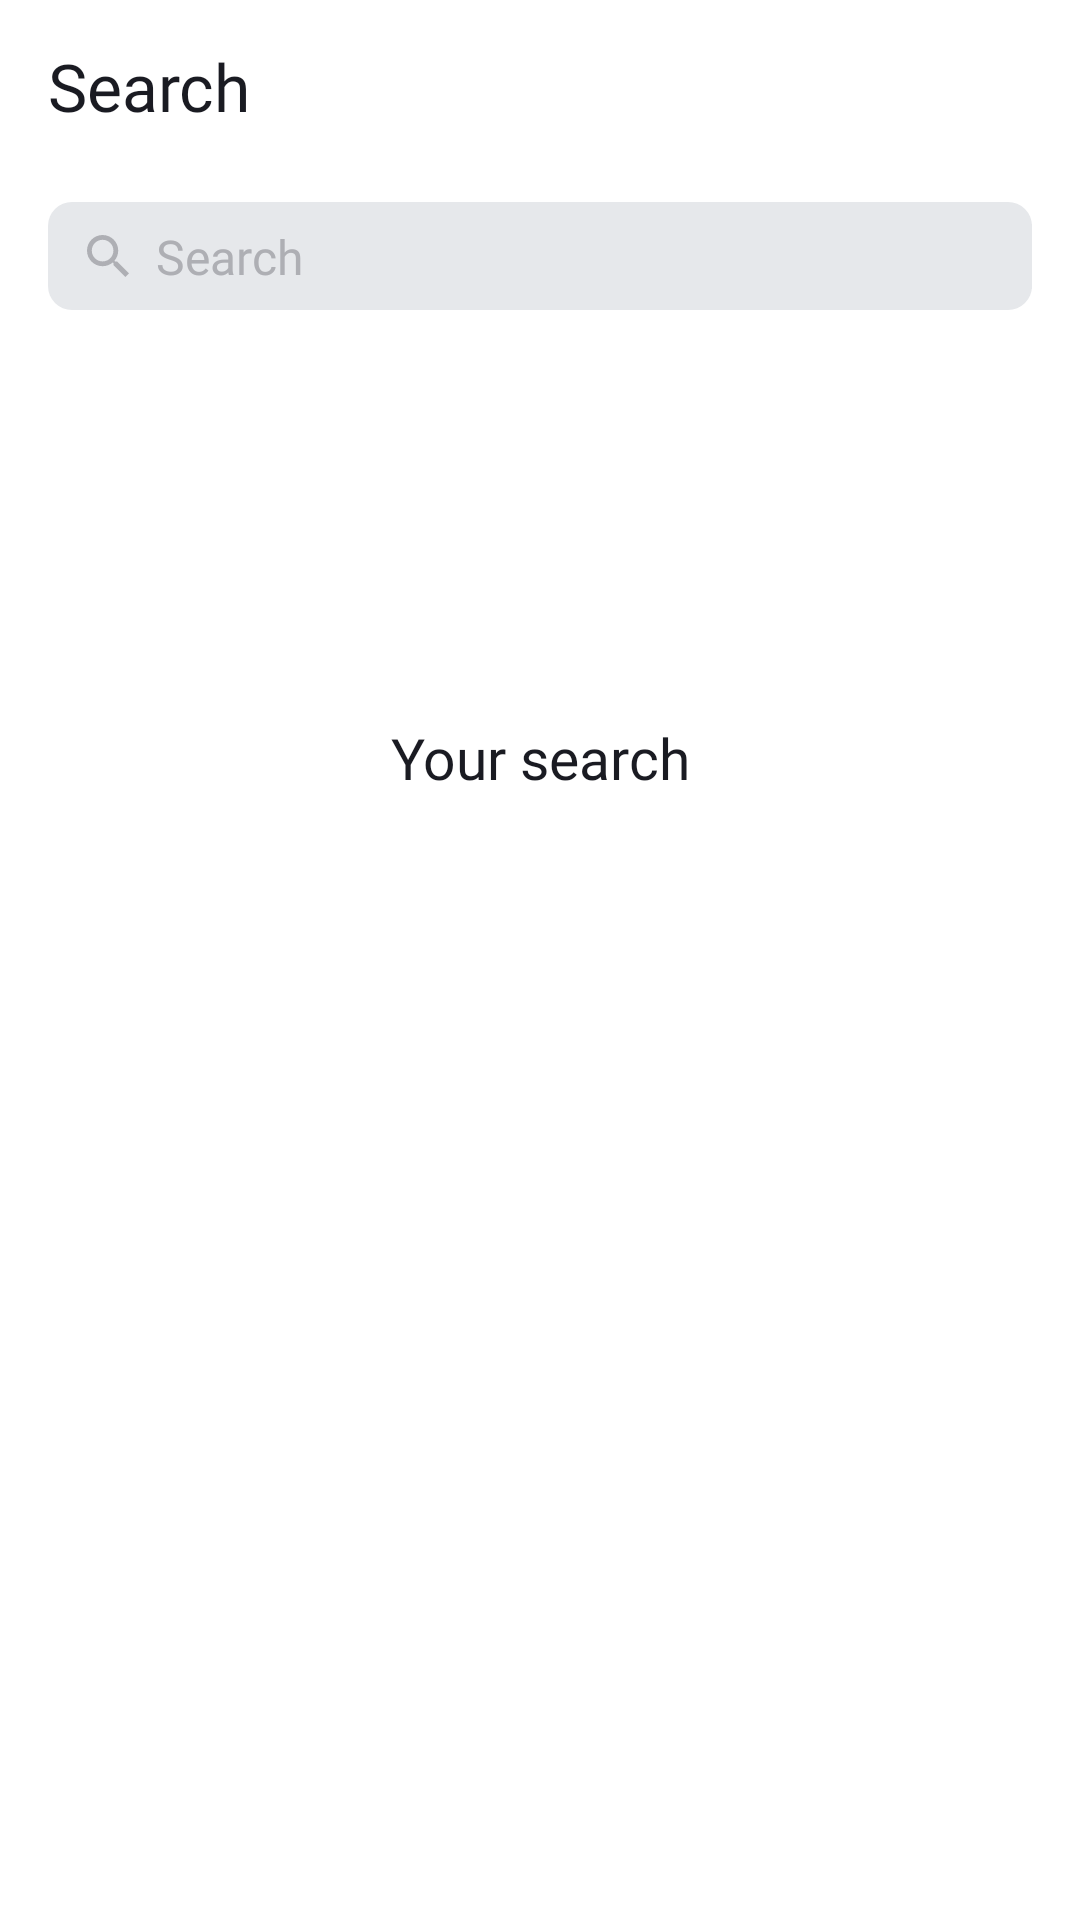

Write the Android layout XML for this screen, with the resource values it uses.
<!-- AndroidManifest.xml: application theme Theme.MaterialComponents.DayNight.NoActionBar -->
<!-- res/layout/fragment_search.xml -->
<?xml version="1.0" encoding="utf-8"?>
<androidx.constraintlayout.widget.ConstraintLayout xmlns:android="http://schemas.android.com/apk/res/android"
    xmlns:app="http://schemas.android.com/apk/res-auto"
    xmlns:tools="http://schemas.android.com/tools"
    android:id="@+id/root"
    android:layout_width="match_parent"
    android:layout_height="wrap_content"
    android:orientation="vertical"
    tools:context="com.example.playlistmaker.search.ui.SearchFragment">

    <TextView
        android:id="@+id/title_media"
        android:layout_width="wrap_content"
        android:layout_height="wrap_content"
        android:layout_gravity="start"
        android:layout_marginStart="16dp"
        android:layout_marginTop="14dp"
        android:fontFamily="@font/ys_display_medium"
        android:text="@string/search_title"
        android:textColor="@color/black_light"
        android:textSize="@dimen/header_text"
        app:layout_constraintStart_toStartOf="parent"
        app:layout_constraintTop_toTopOf="parent" />

    <androidx.constraintlayout.widget.ConstraintLayout
        android:id="@+id/container_search"
        android:layout_width="match_parent"
        android:layout_height="wrap_content"
        android:layout_marginStart="16dp"
        android:layout_marginTop="24dp"
        android:layout_marginEnd="16dp"
        android:background="@drawable/layout_bg"
        android:orientation="horizontal"
        app:layout_constraintTop_toBottomOf="@+id/title_media">

        <ImageView
            android:id="@+id/search_in_seach"
            android:layout_width="wrap_content"
            android:layout_height="wrap_content"
            android:layout_marginStart="12dp"
            android:layout_marginTop="10dp"
            android:layout_marginBottom="10dp"
            android:src="@drawable/search_toolbar"
            app:layout_constraintBottom_toBottomOf="parent"
            app:layout_constraintStart_toStartOf="parent"
            app:layout_constraintTop_toTopOf="parent"
            tools:ignore="ContentDescription" />

        <EditText
            android:id="@+id/search"
            android:layout_width="0dp"
            android:layout_height="wrap_content"
            android:layout_marginStart="8dp"
            android:background="@color/light_gray"
            android:fontFamily="@font/ys_display_regular"
            android:hint="@string/search"
            android:imeOptions="actionDone"
            android:maxLines="1"
            android:singleLine="true"
            android:textColor="@color/text_in_search"
            android:textColorHint="@color/search"
            android:textCursorDrawable="@drawable/cursor"
            android:textSize="16sp"
            app:layout_constraintBottom_toBottomOf="parent"
            app:layout_constraintEnd_toStartOf="@+id/clear_search"
            app:layout_constraintStart_toEndOf="@+id/search_in_seach"
            app:layout_constraintTop_toTopOf="parent"
            tools:ignore="Autofill,LabelFor,TextFields" />

        <ImageView
            android:id="@+id/clear_search"
            android:layout_width="wrap_content"
            android:layout_height="wrap_content"
            android:src="@drawable/clear"
            android:visibility="gone"
            app:layout_constraintEnd_toEndOf="parent"
            app:layout_constraintTop_toTopOf="parent"
            tools:ignore="ContentDescription" />


    </androidx.constraintlayout.widget.ConstraintLayout>


    <TextView
        android:id="@+id/you_searched"
        android:layout_width="match_parent"
        android:layout_height="wrap_content"
        android:layout_marginTop="24dp"
        android:fontFamily="@font/ys_display_medium"
        android:gravity="center"
        android:paddingTop="18dp"
        android:paddingBottom="12dp"
        android:text="@string/you_searched"
        android:textColor="@color/black_light"
        android:textSize="19sp"
        app:layout_constraintBottom_toTopOf="@+id/recyclerView"
        app:layout_constraintTop_toBottomOf="@+id/container_search" />

    <androidx.recyclerview.widget.RecyclerView
        android:id="@+id/recyclerView"
        android:layout_width="match_parent"
        android:layout_height="wrap_content"
        android:layout_marginTop="8dp"
        app:layoutManager="androidx.recyclerview.widget.LinearLayoutManager"
        app:layout_constrainedHeight="true"
        app:layout_constraintBottom_toTopOf="@+id/clean_history_button"
        app:layout_constraintTop_toBottomOf="@+id/you_searched"
        tools:itemCount="10" />

    <Button
        android:id="@+id/clean_history_button"
        style="@style/UpdateButton"
        android:layout_width="wrap_content"
        android:layout_height="wrap_content"
        android:layout_gravity="center"
        android:layout_marginTop="24dp"
        android:text="@string/clean_history"
        android:visibility="visible"
        app:layout_constraintBottom_toBottomOf="parent"
        app:layout_constraintLeft_toLeftOf="parent"
        app:layout_constraintRight_toRightOf="parent"
        app:layout_constraintTop_toBottomOf="@+id/recyclerView" />


    <ImageView
        android:id="@+id/nothing_found"
        android:layout_width="wrap_content"
        android:layout_height="wrap_content"
        android:layout_marginStart="120dp"
        android:layout_marginTop="102dp"
        android:layout_marginEnd="120dp"
        android:src="@drawable/nothing_found"
        android:visibility="gone"
        app:layout_constraintLeft_toLeftOf="parent"
        app:layout_constraintRight_toRightOf="parent"
        app:layout_constraintTop_toBottomOf="@+id/container_search"
        tools:ignore="ContentDescription" />

    <TextView
        android:id="@+id/nothing_found_text"
        android:layout_width="wrap_content"
        android:layout_height="wrap_content"
        android:layout_marginStart="24dp"
        android:layout_marginTop="16dp"
        android:layout_marginEnd="24dp"
        android:fontFamily="@font/ys_display_medium"
        android:text="@string/nothing_found_text"
        android:textColor="@color/black_light"
        android:textSize="19sp"
        android:visibility="gone"
        app:layout_constraintLeft_toLeftOf="parent"
        app:layout_constraintRight_toRightOf="parent"
        app:layout_constraintTop_toBottomOf="@+id/nothing_found" />


    <ImageView
        android:id="@+id/bad_connection"
        android:layout_width="wrap_content"
        android:layout_height="wrap_content"
        android:layout_marginStart="120dp"
        android:layout_marginTop="102dp"
        android:layout_marginEnd="120dp"
        android:src="@drawable/bad_connection"
        android:visibility="gone"
        app:layout_constraintLeft_toLeftOf="parent"
        app:layout_constraintRight_toRightOf="parent"
        app:layout_constraintTop_toBottomOf="@+id/container_search"
        tools:ignore="ContentDescription" />

    <TextView
        android:id="@+id/bad_connection_text"
        android:layout_width="wrap_content"
        android:layout_height="wrap_content"
        android:layout_marginStart="24dp"
        android:layout_marginTop="16dp"
        android:layout_marginEnd="24dp"
        android:fontFamily="@font/ys_display_medium"
        android:gravity="center"
        android:text="@string/bad_connection_text"
        android:textColor="@color/black_light"
        android:textSize="19sp"
        android:visibility="gone"
        app:layout_constraintLeft_toLeftOf="parent"
        app:layout_constraintRight_toRightOf="parent"
        app:layout_constraintTop_toBottomOf="@+id/bad_connection" />


    <Button
        android:id="@+id/bad_connection_button"
        style="@style/UpdateButton"
        android:layout_width="wrap_content"
        android:layout_height="wrap_content"
        android:layout_marginTop="24dp"
        android:text="@string/update"
        android:visibility="gone"
        app:layout_constraintLeft_toLeftOf="parent"
        app:layout_constraintRight_toRightOf="parent"
        app:layout_constraintTop_toBottomOf="@+id/bad_connection_text" />

    <com.google.android.material.progressindicator.CircularProgressIndicator
        android:id="@+id/loader"
        android:layout_width="44dp"
        android:layout_height="44dp"
        android:layout_gravity="center"
        android:layout_marginTop="140dp"
        android:indeterminate="true"
        android:visibility="gone"
        app:indicatorColor="@color/blue"
        app:layout_constraintEnd_toEndOf="parent"
        app:layout_constraintStart_toStartOf="parent"
        app:layout_constraintTop_toBottomOf="@+id/container_search" />


</androidx.constraintlayout.widget.ConstraintLayout>
<!-- resources referenced by this layout -->
<resources>
  <color name="black_light">#FF1A1B22</color>
  <color name="blue">#3772E7</color>
  <color name="light_gray">#E6E8EB</color>
  <color name="search">#AEAFB4</color>
  <color name="text_in_search">#1A1B22</color>
  <dimen name="header_text">22sp</dimen>
  <!-- drawable clear (drawable) -->
  <vector xmlns:android="http://schemas.android.com/apk/res/android"
      android:width="40dp"
      android:height="36dp"
      android:viewportWidth="40"
      android:viewportHeight="36">
    <path
        android:pathData="M26,13.209L24.791,12L20,16.791L15.209,12L14,13.209L18.791,18L14,22.791L15.209,24L20,19.209L24.791,24L26,22.791L21.209,18L26,13.209Z"
        android:fillColor="@color/search"/>
  </vector>
  <!-- drawable cursor (drawable) -->
  <?xml version="1.0" encoding="utf-8"?>
  <shape xmlns:android="http://schemas.android.com/apk/res/android" android:shape="rectangle" >
      <size android:width="2dp" />
      <corners android:radius="4dp"/>
      <solid android:color="@color/custom_cursor_color"/>
  </shape>
  <!-- drawable layout_bg (drawable) -->
  <?xml version="1.0" encoding="UTF-8"?>
  <shape xmlns:android="http://schemas.android.com/apk/res/android">
      <solid android:color="@color/light_gray"/>
      <corners android:radius="8dp"/>
      <padding android:left="0dp" android:top="0dp" android:right="0dp" android:bottom="0dp" />
  </shape>
  <!-- drawable search_toolbar (drawable) -->
  <vector xmlns:android="http://schemas.android.com/apk/res/android"
      android:width="16dp"
      android:height="16dp"
      android:viewportWidth="16"
      android:viewportHeight="16">
    <path
        android:pathData="M11.006,9.805H10.373L10.149,9.589C10.934,8.676 11.406,7.492 11.406,6.203C11.406,3.329 9.077,1 6.203,1C3.329,1 1,3.329 1,6.203C1,9.077 3.329,11.406 6.203,11.406C7.492,11.406 8.676,10.934 9.589,10.149L9.805,10.373V11.006L13.807,15L15,13.807L11.006,9.805ZM6.203,9.805C4.21,9.805 2.601,8.196 2.601,6.203C2.601,4.21 4.21,2.601 6.203,2.601C8.196,2.601 9.805,4.21 9.805,6.203C9.805,8.196 8.196,9.805 6.203,9.805Z"
        android:fillColor="@color/search"/>
  </vector>
  <string name="bad_connection_text">Connection issues\n\nFailed to load. Please check your internet connection</string>
  <string name="clean_history">Clear history</string>
  <string name="nothing_found_text">No results found</string>
  <string name="search">Search</string>
  <string name="search_title">Search</string>
  <string name="update">Retry</string>
  <string name="you_searched">Your search</string>
  <style name="UpdateButton" parent="Widget.MaterialComponents.Button.UnelevatedButton">
          <item name="android:backgroundTint">@color/black</item>
          <item name="android:textAllCaps">false</item>
          <item name="android:textColor">@color/background_color</item>
          <item name="android:textSize">14sp</item>
          <item name="cornerRadius">54dp</item>
          <item name="fontFamily">@font/ys_display_medium</item>
      </style>
  <color name="custom_cursor_color">#3772E7</color>
  <color name="black">#FF000000</color>
  <color name="background_color">#FFFFFFFF</color>
</resources>
